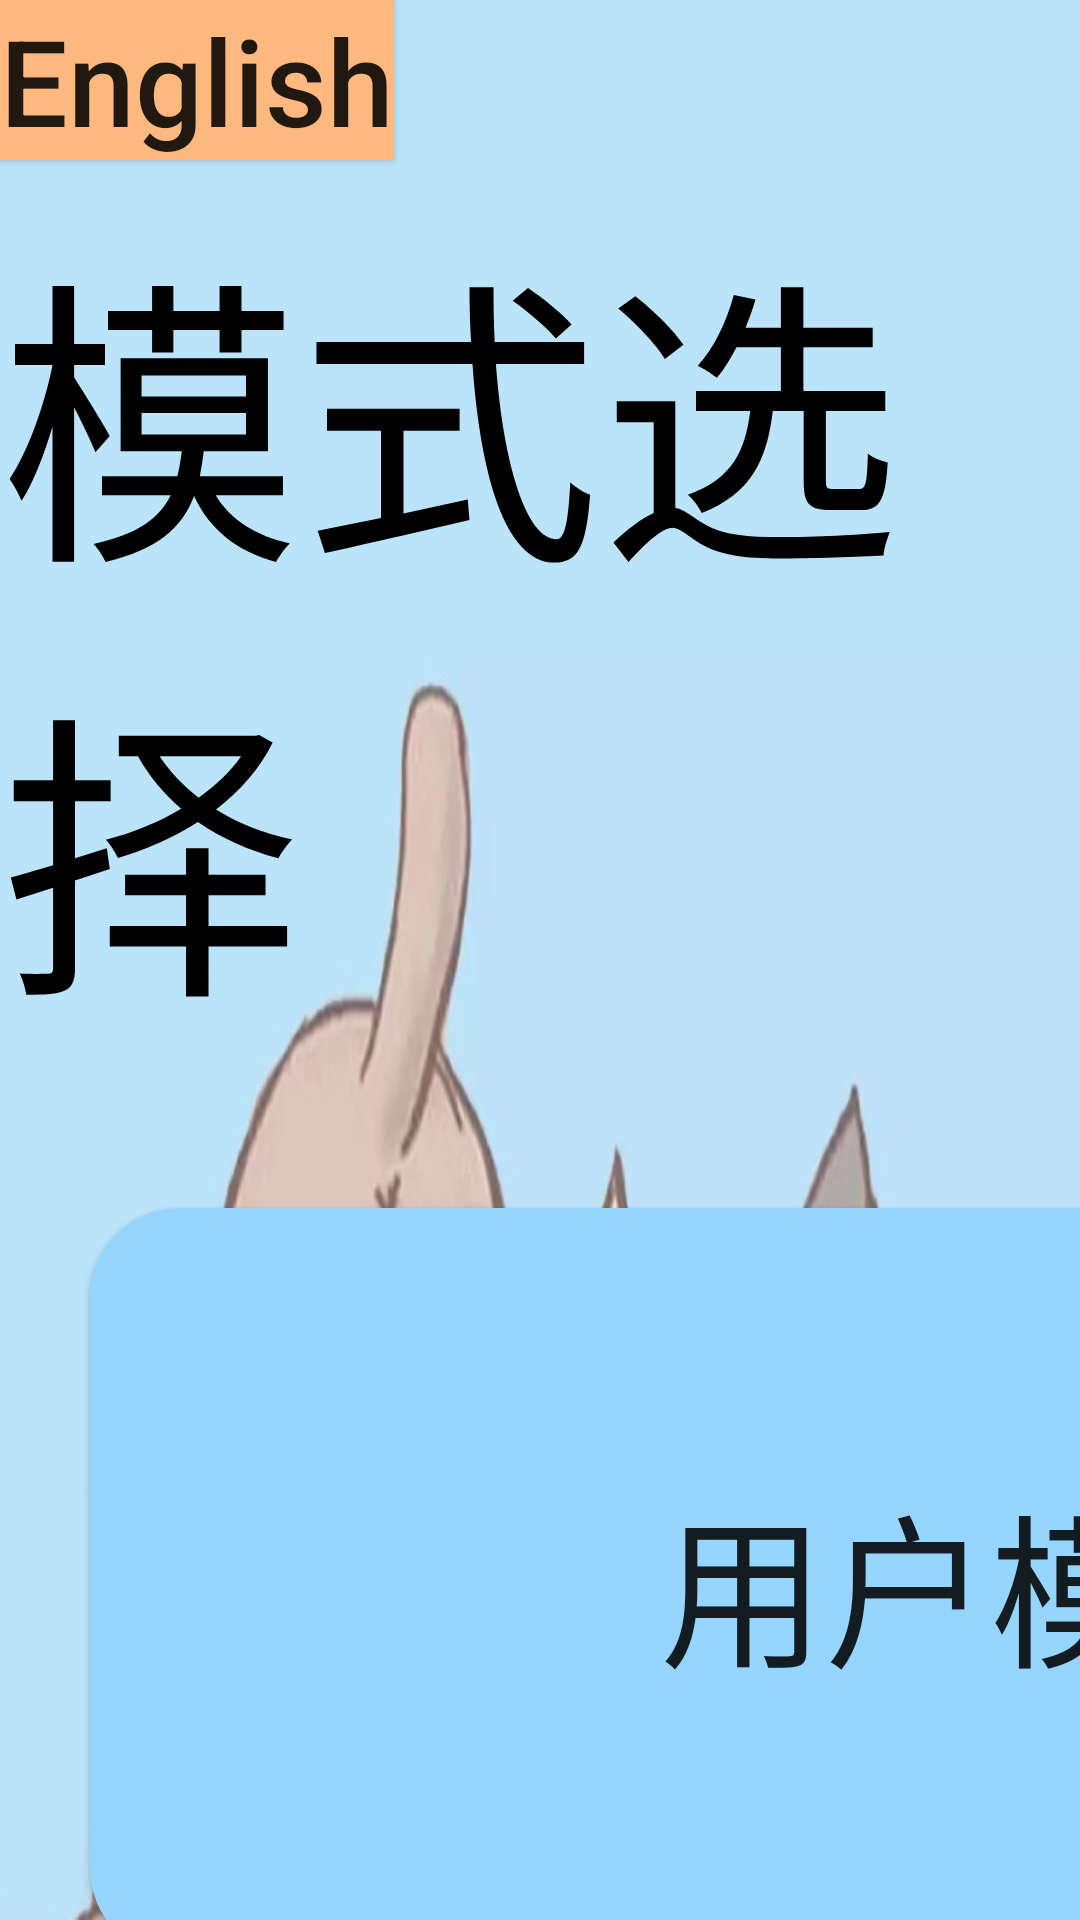

This screen was rendered from an Android layout file. Write that file and the resources it references.
<!-- AndroidManifest.xml: application theme Theme.Uidesign -->
<!-- res/layout/activity_modechoose.xml -->
<?xml version="1.0" encoding="utf-8"?>
<LinearLayout xmlns:android="http://schemas.android.com/apk/res/android"
xmlns:app="http://schemas.android.com/apk/res-auto"
xmlns:tools="http://schemas.android.com/tools"
android:layout_width="match_parent"
android:layout_height="match_parent"
android:background="@drawable/bg"
android:orientation="vertical"
tools:context=".ModeChoose">

<Button
    android:id="@+id/language1"
    android:layout_width="wrap_content"
    android:layout_height="wrap_content"
    android:background="#ffb87e"
    android:text="@string/LanguageSwitch"
    android:textAllCaps="false"
    android:textSize="40sp" />
<TextView
    android:id="@+id/textView"
    android:layout_width="wrap_content"
    android:layout_height="wrap_content"
    android:layout_marginTop="10dp"
    android:textAllCaps="false"
    android:layout_gravity="center"
    android:textColor="@color/black"
    android:text="@string/ModeChoose"
    android:textSize="100sp"
    />
<LinearLayout
    android:layout_width="match_parent"
    android:layout_height="match_parent"
    android:orientation="horizontal">
    <Button
        android:id="@+id/mode1"
        android:background="@drawable/mode_btn_shape"
        android:layout_width="600dp"
        android:layout_height="250dp"
        android:textAllCaps="false"
        android:text="@string/UserMode"
        android:textSize="55sp"
        android:layout_marginTop="50dp"
        android:layout_marginLeft="30dp" />

    <Button
        android:id="@+id/mode2"
        android:layout_width="600dp"
        android:textAllCaps="false"
        android:layout_height="250dp"
        android:layout_marginTop="50dp"
        android:layout_marginLeft="25dp"
        android:background="@drawable/mode_btn_shape"
        android:text="@string/MaintainMode"
        android:textSize="55sp" />





</LinearLayout>

</LinearLayout>
<!-- resources referenced by this layout -->
<resources>
  <!-- drawable bg: png bitmap (drawable, 263254 bytes) -->
  <!-- drawable mode_btn_shape (drawable) -->
  <shape xmlns:android="http://schemas.android.com/apk/res/android" >
  
      
      <stroke android:width="0dp"
              android:color="#34AEFF" ></stroke>  
      <solid  android:color="#95D5FF" />  
      <corners android:radius="30dp"/>  
  </shape>
  <string name="LanguageSwitch">English</string>
  <string name="MaintainMode">维护模式</string>
  <string name="ModeChoose">模式选择</string>
  <string name="UserMode">用户模式</string>
  <style name="Theme.Uidesign" parent="Theme.MaterialComponents.DayNight.NoActionBar.Bridge">
          
          <item name="colorPrimary">@color/purple_500</item>
          <item name="colorPrimaryVariant">@color/purple_700</item>
          <item name="colorOnPrimary">@color/white</item>
          
          <item name="colorSecondary">@color/teal_200</item>
          <item name="colorSecondaryVariant">@color/teal_700</item>
          <item name="colorOnSecondary">@color/black</item>
          
          <item name="android:statusBarColor" tools:targetApi="l">?attr/colorPrimaryVariant</item>
          
      </style>
  <!-- not gathered from this repository: default colours our renderer supplied (Android Studio template values) -->
  <color name="purple_500">#FF6200EE</color>
  <color name="purple_700">#FF3700B3</color>
  <color name="teal_200">#FF03DAC5</color>
  <color name="teal_700">#FF018786</color>
  <color name="black">#FF000000</color>
  <color name="white">#FFFFFFFF</color>
</resources>
